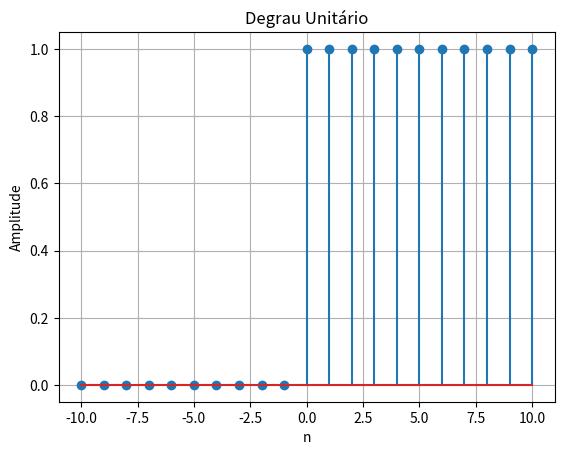

This figure's Python source:
import numpy as np
import matplotlib.pyplot as plt


# Gerando degrau unitário
n = np.arange(-10, 11)
degrau = np.where(n >= 0, 1, 0)

# Plotando degrau unitário
plt.stem(n, degrau)
plt.title('Degrau Unitário')
plt.xlabel('n')
plt.ylabel('Amplitude')
plt.grid(True)
plt.show()
